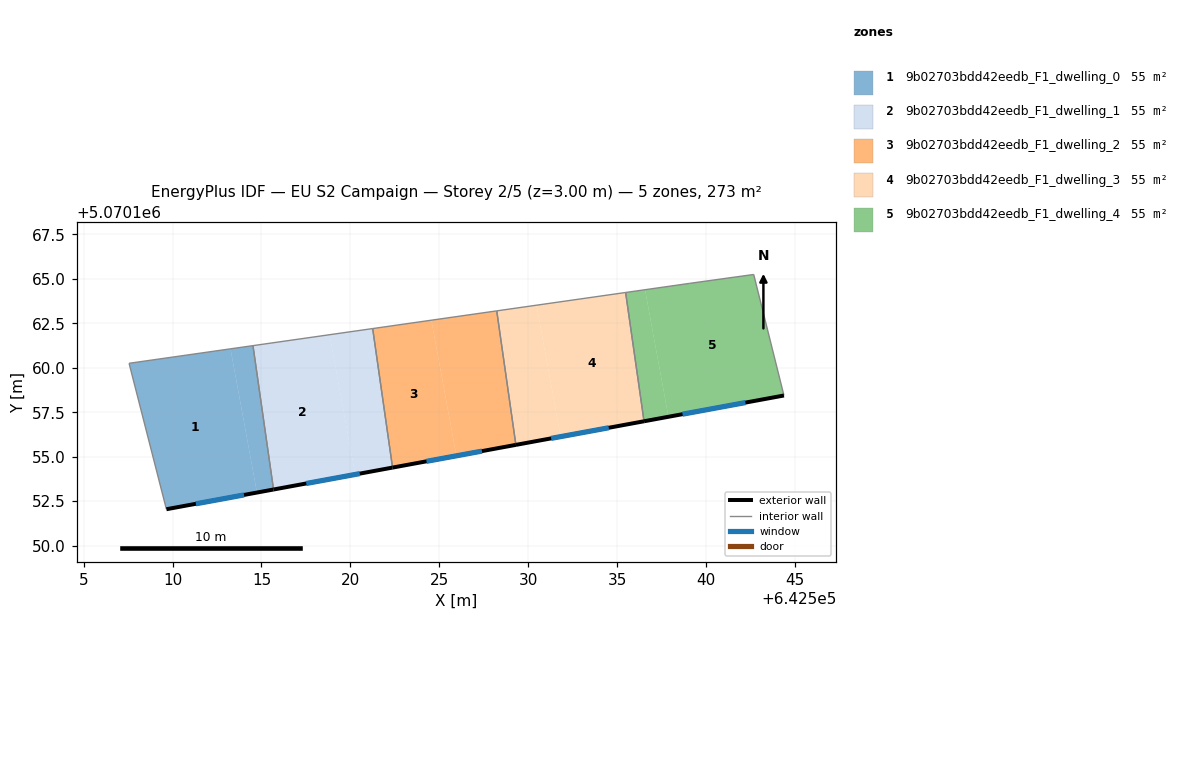
=== STOREY PLAN SPEC (per zone: floor XY polygon, exterior-wall plan segments, windows/doors) ===
zone 1: 9b02703bdd42eedb_F1_dwelling_0  (54.6 m²)
  floor: (642513.26, 5070161.06) (642514.75, 5070152.98) (642509.66, 5070152.05) (642507.56, 5070160.25)
  floor: (642514.52, 5070161.25) (642515.68, 5070153.16) (642514.75, 5070152.98) (642513.26, 5070161.06)
  exterior wall: (642509.66, 5070152.05) – (642515.68, 5070153.16)  [6.1 m]
    window: (642511.31, 5070152.35) – (642514.02, 5070152.85)  [3.7 m²]
  interior walls: 3
zone 2: 9b02703bdd42eedb_F1_dwelling_1  (54.6 m²)
  floor: (642518.83, 5070161.86) (642520.27, 5070154.00) (642515.68, 5070153.16) (642514.52, 5070161.25)
  floor: (642521.26, 5070162.21) (642522.37, 5070154.39) (642520.27, 5070154.00) (642518.83, 5070161.86)
  exterior wall: (642515.68, 5070153.16) – (642522.37, 5070154.39)  [6.8 m]
    window: (642517.52, 5070153.49) – (642520.53, 5070154.05)  [4.1 m²]
  interior walls: 3
zone 3: 9b02703bdd42eedb_F1_dwelling_2  (54.6 m²)
  floor: (642528.23, 5070163.20) (642529.31, 5070155.67) (642525.96, 5070155.05) (642524.56, 5070162.68)
  floor: (642524.56, 5070162.68) (642525.96, 5070155.05) (642522.37, 5070154.39) (642521.26, 5070162.21)
  exterior wall: (642522.37, 5070154.39) – (642529.31, 5070155.67)  [7.1 m]
    window: (642524.28, 5070154.74) – (642527.40, 5070155.31)  [4.3 m²]
  interior walls: 3
zone 4: 9b02703bdd42eedb_F1_dwelling_3  (54.6 m²)
  floor: (642535.48, 5070164.23) (642536.51, 5070156.99) (642531.83, 5070156.13) (642530.47, 5070163.52)
  floor: (642530.47, 5070163.52) (642531.83, 5070156.13) (642529.31, 5070155.67) (642528.23, 5070163.20)
  exterior wall: (642529.31, 5070155.67) – (642536.51, 5070156.99)  [7.3 m]
    window: (642531.29, 5070156.03) – (642534.53, 5070156.63)  [4.4 m²]
  interior walls: 3
zone 5: 9b02703bdd42eedb_F1_dwelling_4  (54.6 m²)
  floor: (642542.68, 5070165.25) (642544.38, 5070158.44) (642537.89, 5070157.25) (642536.57, 5070164.39) (642539.08, 5070164.75)
  floor: (642536.57, 5070164.39) (642537.89, 5070157.25) (642536.51, 5070156.99) (642535.48, 5070164.23)
  exterior wall: (642536.51, 5070156.99) – (642544.38, 5070158.44)  [8.0 m]
    window: (642538.68, 5070157.39) – (642542.22, 5070158.04)  [4.9 m²]
  interior walls: 4

=== DERIVED (storey summary) ===
Building: EU S2 Campaign
Storey: 2 of 5  (floor level z = 3.00 m)
Storey gross floor area: 273.2 m²
Zones on this storey: 5
  - 9b02703bdd42eedb_F1_dwelling_0: floor 54.6 m²; exterior wall 6.1 m (18.4 m²); 1 window(s) 3.7 m²; WWR 20.2%
  - 9b02703bdd42eedb_F1_dwelling_1: floor 54.6 m²; exterior wall 6.8 m (20.4 m²); 1 window(s) 4.1 m²; WWR 20.2%
  - 9b02703bdd42eedb_F1_dwelling_2: floor 54.6 m²; exterior wall 7.1 m (21.2 m²); 1 window(s) 4.3 m²; WWR 20.2%
  - 9b02703bdd42eedb_F1_dwelling_3: floor 54.6 m²; exterior wall 7.3 m (22.0 m²); 1 window(s) 4.4 m²; WWR 20.2%
  - 9b02703bdd42eedb_F1_dwelling_4: floor 54.6 m²; exterior wall 8.0 m (24.0 m²); 1 window(s) 4.9 m²; WWR 20.2%
Zone adjacency (shared interzone walls):
  - 9b02703bdd42eedb_F1_dwelling_0 ↔ 9b02703bdd42eedb_F1_dwelling_1
  - 9b02703bdd42eedb_F1_dwelling_1 ↔ 9b02703bdd42eedb_F1_dwelling_2
  - 9b02703bdd42eedb_F1_dwelling_2 ↔ 9b02703bdd42eedb_F1_dwelling_3
  - 9b02703bdd42eedb_F1_dwelling_3 ↔ 9b02703bdd42eedb_F1_dwelling_4